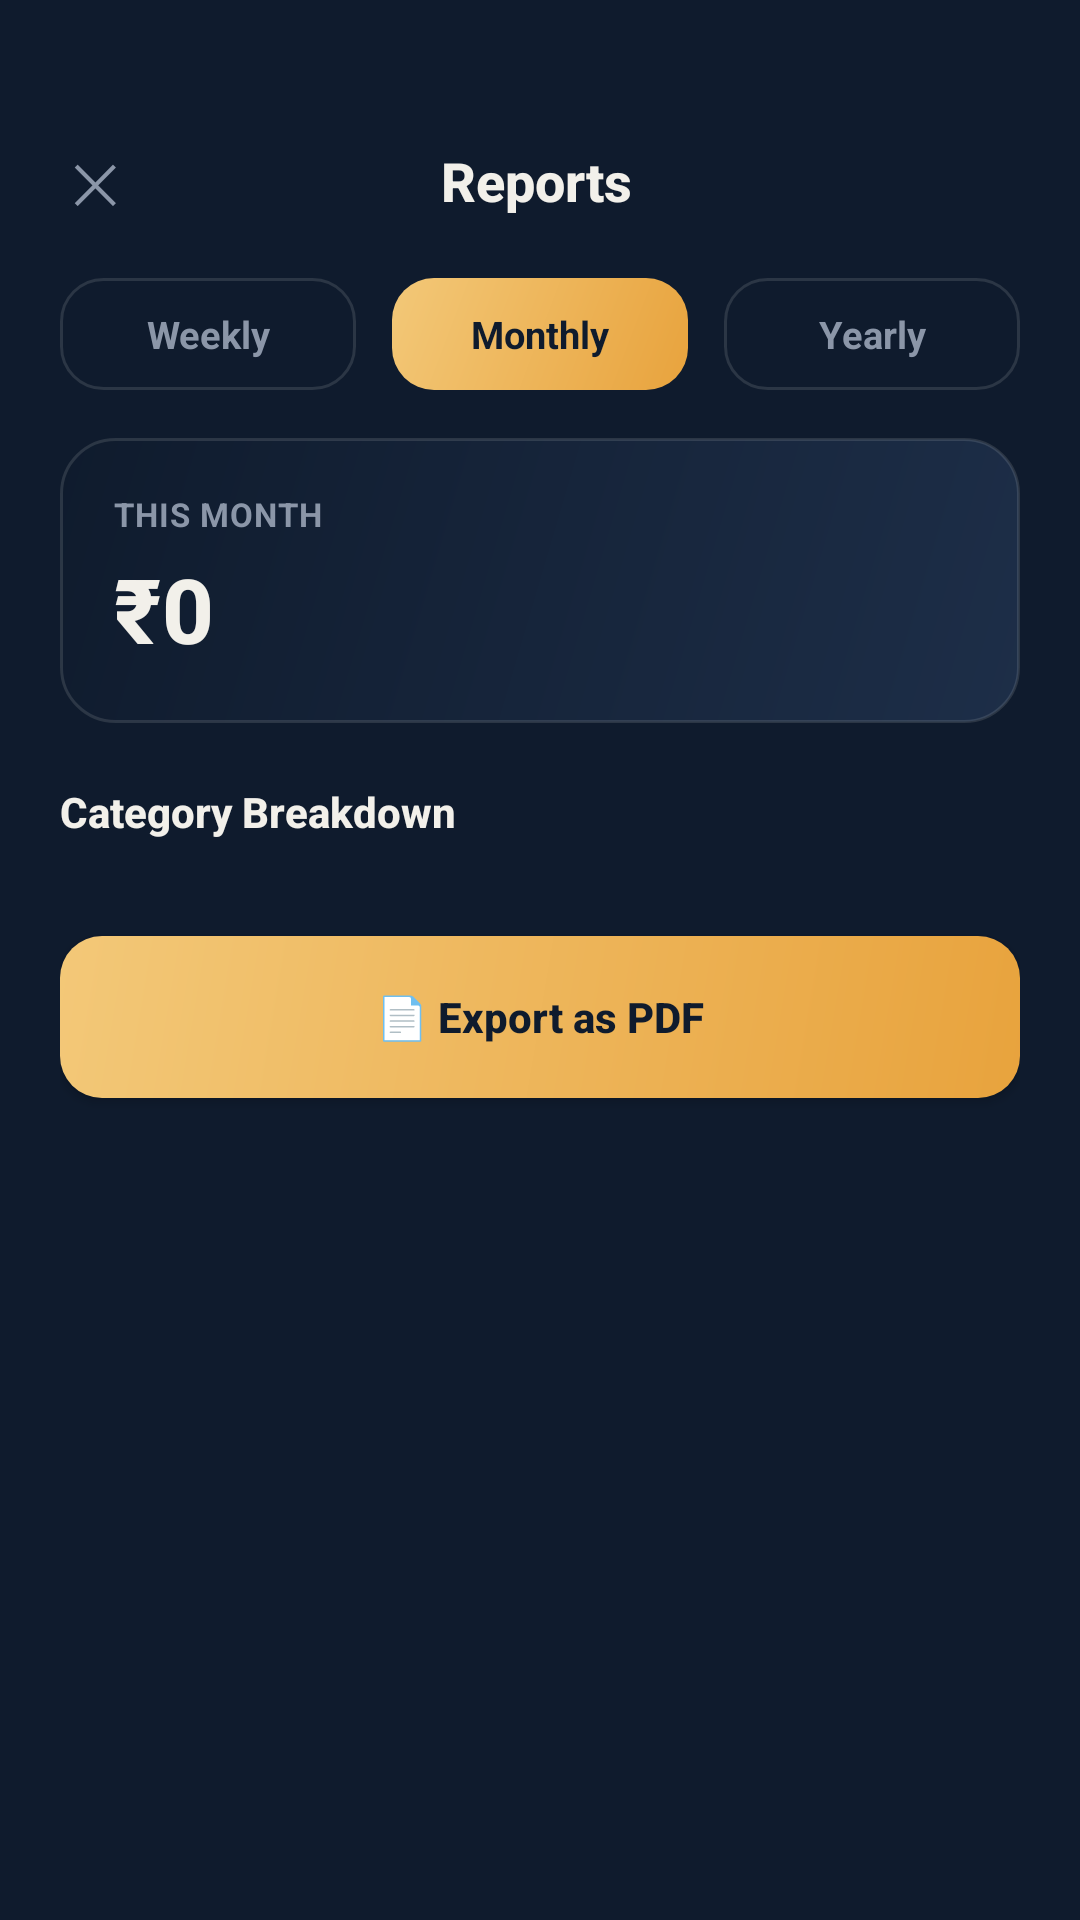

Android layout source for this screen:
<!-- AndroidManifest.xml: application theme Theme.SmartSpendAI -->
<!-- res/layout/activity_report.xml -->
<?xml version="1.0" encoding="utf-8"?>
<ScrollView
    xmlns:android="http://schemas.android.com/apk/res/android"
    android:layout_width="match_parent"
    android:layout_height="match_parent"
    android:background="@color/ink"
    android:fillViewport="true">

    <LinearLayout
        android:layout_width="match_parent"
        android:layout_height="wrap_content"
        android:orientation="vertical"
        android:paddingHorizontal="20dp"
        android:paddingTop="44dp"
        android:paddingBottom="30dp">

        <LinearLayout
            android:layout_width="match_parent"
            android:layout_height="wrap_content"
            android:orientation="horizontal"
            android:gravity="center_vertical"
            android:layout_marginBottom="16dp">

            <TextView
                android:id="@+id/tvClose"
                android:layout_width="wrap_content"
                android:layout_height="wrap_content"
                android:text="✕"
                android:textSize="18sp"
                android:textColor="@color/text_muted"
                android:padding="4dp"
                android:clickable="true"
                android:focusable="true" />

            <TextView
                style="@style/TextHeading"
                android:layout_width="0dp"
                android:layout_height="wrap_content"
                android:layout_weight="1"
                android:gravity="center"
                android:textSize="18sp"
                android:text="Reports" />

            <View android:layout_width="26dp" android:layout_height="1dp" />
        </LinearLayout>

        <LinearLayout
            android:layout_width="match_parent"
            android:layout_height="wrap_content"
            android:orientation="horizontal">

            <TextView
                android:id="@+id/chipWeekly"
                android:layout_width="0dp"
                android:layout_height="wrap_content"
                android:layout_weight="1"
                android:layout_marginEnd="6dp"
                android:padding="10dp"
                android:gravity="center"
                android:text="Weekly"
                android:textSize="12.5sp"
                android:textStyle="bold"
                android:background="@drawable/bg_button_ghost"
                android:textColor="@color/text_muted"
                android:clickable="true"
                android:focusable="true" />

            <TextView
                android:id="@+id/chipMonthly"
                android:layout_width="0dp"
                android:layout_height="wrap_content"
                android:layout_weight="1"
                android:layout_marginHorizontal="6dp"
                android:padding="10dp"
                android:gravity="center"
                android:text="Monthly"
                android:textSize="12.5sp"
                android:textStyle="bold"
                android:background="@drawable/bg_button_primary"
                android:textColor="@color/on_gold"
                android:clickable="true"
                android:focusable="true" />

            <TextView
                android:id="@+id/chipYearly"
                android:layout_width="0dp"
                android:layout_height="wrap_content"
                android:layout_weight="1"
                android:layout_marginStart="6dp"
                android:padding="10dp"
                android:gravity="center"
                android:text="Yearly"
                android:textSize="12.5sp"
                android:textStyle="bold"
                android:background="@drawable/bg_button_ghost"
                android:textColor="@color/text_muted"
                android:clickable="true"
                android:focusable="true" />
        </LinearLayout>

        <LinearLayout
            android:layout_width="match_parent"
            android:layout_height="wrap_content"
            android:orientation="vertical"
            android:background="@drawable/bg_logo_mark"
            android:padding="18dp"
            android:layout_marginTop="16dp">

            <TextView
                android:id="@+id/tvReportPeriodLabel"
                style="@style/TextLabel"
                android:layout_width="wrap_content"
                android:layout_height="wrap_content"
                android:text="THIS MONTH" />

            <TextView
                android:id="@+id/tvReportTotal"
                style="@style/TextHeading"
                android:layout_width="wrap_content"
                android:layout_height="wrap_content"
                android:layout_marginTop="4dp"
                android:textSize="30sp"
                android:text="₹0" />
        </LinearLayout>

        <TextView
            style="@style/TextHeading"
            android:layout_width="wrap_content"
            android:layout_height="wrap_content"
            android:layout_marginTop="20dp"
            android:layout_marginBottom="8dp"
            android:textSize="14sp"
            android:text="Category Breakdown" />

        <LinearLayout
            android:id="@+id/llCategoryBreakdown"
            android:layout_width="match_parent"
            android:layout_height="wrap_content"
            android:orientation="vertical"
            android:background="@color/surface" />

        <TextView
            android:id="@+id/tvNoData"
            android:layout_width="match_parent"
            android:layout_height="wrap_content"
            android:paddingVertical="20dp"
            android:gravity="center"
            android:text="No expenses in this period."
            android:textColor="@color/text_muted"
            android:textSize="12.5sp"
            android:visibility="gone" />

        <Button
            android:id="@+id/btnExportPdf"
            android:layout_width="match_parent"
            android:layout_height="54dp"
            android:layout_marginTop="24dp"
            android:background="@drawable/bg_button_primary"
            android:text="📄 Export as PDF"
            android:textAllCaps="false"
            android:textStyle="bold"
            android:textColor="@color/on_gold" />

    </LinearLayout>
</ScrollView>
<!-- resources referenced by this layout -->
<resources>
  <color name="ink">#0F1B2D</color>
  <color name="on_gold">#0F1B2D</color>
  <color name="surface">#16243A</color>
  <color name="text_muted">#8B96A8</color>
  <!-- drawable bg_button_ghost (drawable) -->
  <?xml version="1.0" encoding="utf-8"?>
  <shape xmlns:android="http://schemas.android.com/apk/res/android" android:shape="rectangle">
      <solid android:color="@android:color/transparent" />
      <corners android:radius="14dp" />
      <stroke android:width="1dp" android:color="#1FF2F0EA" />
  </shape>
  <!-- drawable bg_button_primary (drawable) -->
  <?xml version="1.0" encoding="utf-8"?>
  <shape xmlns:android="http://schemas.android.com/apk/res/android" android:shape="rectangle">
      <gradient
          android:type="linear"
          android:angle="135"
          android:startColor="@color/gold"
          android:endColor="@color/gold_soft" />
      <corners android:radius="14dp" />
  </shape>
  <!-- drawable bg_logo_mark (drawable) -->
  <?xml version="1.0" encoding="utf-8"?>
  <shape xmlns:android="http://schemas.android.com/apk/res/android" android:shape="rectangle">
      <gradient
          android:type="linear"
          android:angle="135"
          android:startColor="@color/surface_2"
          android:endColor="@color/ink" />
      <corners android:radius="18dp" />
      <stroke android:width="1dp" android:color="#1FF2F0EA" />
  </shape>
  <style name="TextHeading">
          <item name="android:textColor">@color/text_primary</item>
          <item name="android:textSize">24sp</item>
          <item name="android:textStyle">bold</item>
          <item name="android:fontFamily">sans-serif-medium</item>
      </style>
  <style name="TextLabel">
          <item name="android:textColor">@color/text_muted</item>
          <item name="android:textSize">11sp</item>
          <item name="android:textStyle">bold</item>
          <item name="android:letterSpacing">0.03</item>
      </style>
  <style name="Theme.SmartSpendAI" parent="Theme.Material3.DayNight.NoActionBar">
          <item name="colorPrimary">@color/gold</item>
          <item name="colorOnPrimary">@color/on_gold</item>
          <item name="colorSecondary">@color/mint</item>
          <item name="android:windowBackground">@color/ink</item>
          <item name="android:statusBarColor">@color/ink</item>
          <item name="android:navigationBarColor">@color/ink</item>
          <item name="android:windowLightStatusBar" tools:targetApi="m">false</item>
      </style>
  <color name="gold">#E8A33D</color>
  <color name="gold_soft">#F3C878</color>
  <color name="surface_2">#1D2E48</color>
  <color name="text_primary">#F2F0EA</color>
  <color name="mint">#4FBA82</color>
</resources>
